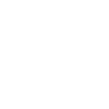
t = 0.00 s
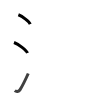
t = 2.75 s
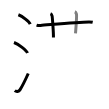
t = 5.50 s
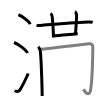
t = 8.50 s
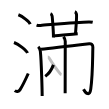
t = 11.25 s
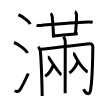
t = 14.00 s

The animated SVG that drew these frames (rendered in a browser with its animation timeline set to each time). Animation: 14 SMIL elements (animate=14); one cycle of 14.00 s.

<svg width="109px" height="109px" viewBox="0 0 px 109px" xmlns="http://www.w3.org/2000/svg" xmlns:xlink="http://www.w3.org/1999/xlink" xml:space="preserve" version="1.1"  baseProfile="full">
<path d="M18.38,14.75c4.19,1.65,10.82,6.78,11.87,9.34" style="fill:none;stroke:black;stroke-width:3;opacity:0">
  <animate attributeType="CSS" attributeName="opacity" from="0" to="1" begin="0s" dur="1s" repeatCount="Indefinite" fill="freeze" />
</path>
<path d="M14,42.5c4.77,1.85,12.31,7.62,13.5,10.5" style="fill:none;stroke:black;stroke-width:3;opacity:0">
  <animate attributeType="CSS" attributeName="opacity" from="0" to="1" begin="1s" dur="1s" repeatCount="Indefinite" fill="freeze" />
</path>
<path d="M14.75,90.68c1.65,1.34,4.14,0.9,5.18-0.76c3.03-4.84,5.56-10.25,8.32-16.42" style="fill:none;stroke:black;stroke-width:3;opacity:0">
  <animate attributeType="CSS" attributeName="opacity" from="0" to="1" begin="2s" dur="1s" repeatCount="Indefinite" fill="freeze" />
</path>
<path d="M36.57,25.06c1.08,0.38,3.05,0.45,4.13,0.38c5.62-0.35,36.38-3.4,48.22-3.56c1.79-0.03,2.87,0.18,3.77,0.38" style="fill:none;stroke:black;stroke-width:3;opacity:0">
  <animate attributeType="CSS" attributeName="opacity" from="0" to="1" begin="3s" dur="1s" repeatCount="Indefinite" fill="freeze" />
</path>
<path d="M50.51,13.69c0.89,0.35,1.42,1.6,1.6,2.31c0.18,0.71,1.5,17.07,1.32,21.5" style="fill:none;stroke:black;stroke-width:3;opacity:0">
  <animate attributeType="CSS" attributeName="opacity" from="0" to="1" begin="4s" dur="1s" repeatCount="Indefinite" fill="freeze" />
</path>
<path d="M74.85,11.75c0.89,0.35,1.42,1.6,1.6,2.31c0.18,0.71-0.42,12.84-0.95,19.4" style="fill:none;stroke:black;stroke-width:3;opacity:0">
  <animate attributeType="CSS" attributeName="opacity" from="0" to="1" begin="5s" dur="1s" repeatCount="Indefinite" fill="freeze" />
</path>
<path d="M53.43,35.76c3.37,0,21.26-1.79,24.3-1.95" style="fill:none;stroke:black;stroke-width:3;opacity:0">
  <animate attributeType="CSS" attributeName="opacity" from="0" to="1" begin="6s" dur="1s" repeatCount="Indefinite" fill="freeze" />
</path>
<path d="M38.25,46.77c1.25,1.23,1.93,2.96,2.11,4.68c1.06,10.25,1.81,39.96,1.81,44.57" style="fill:none;stroke:black;stroke-width:3;opacity:0">
  <animate attributeType="CSS" attributeName="opacity" from="0" to="1" begin="7s" dur="1s" repeatCount="Indefinite" fill="freeze" />
</path>
<path d="M41.06,49.21c9.87-0.96,41.96-4.76,48.17-5.5c2.01-0.24,3.7,0.97,3.63,3.61c-0.35,13.43-0.1,27.18-2.11,41.85c-0.97,7.07-4.63,4.82-7.25,0" style="fill:none;stroke:black;stroke-width:3;opacity:0">
  <animate attributeType="CSS" attributeName="opacity" from="0" to="1" begin="8s" dur="1s" repeatCount="Indefinite" fill="freeze" />
</path>
<path d="M63.44,36.84c1.01,1.2,1.81,2.65,1.81,4.33c0,0.96-0.1,49.52-0.1,52.17" style="fill:none;stroke:black;stroke-width:3;opacity:0">
  <animate attributeType="CSS" attributeName="opacity" from="0" to="1" begin="9s" dur="1s" repeatCount="Indefinite" fill="freeze" />
</path>
<path d="M53.43,64.88c-1.44,3.85-5.18,9.31-8.17,11.49" style="fill:none;stroke:black;stroke-width:3;opacity:0">
  <animate attributeType="CSS" attributeName="opacity" from="0" to="1" begin="10s" dur="1s" repeatCount="Indefinite" fill="freeze" />
</path>
<path d="M47.8,56.9c0.47,0,0.89,0.48,1.12,0.84c3.73,5.91,7.96,11.98,11.42,16.16c0.39,0.47,0.76,0.64,1.18,0.77" style="fill:none;stroke:black;stroke-width:3;opacity:0">
  <animate attributeType="CSS" attributeName="opacity" from="0" to="1" begin="11s" dur="1s" repeatCount="Indefinite" fill="freeze" />
</path>
<path d="M77.87,61.55c-1.5,3.83-5.38,9.26-8.49,11.43" style="fill:none;stroke:black;stroke-width:3;opacity:0">
  <animate attributeType="CSS" attributeName="opacity" from="0" to="1" begin="12s" dur="1s" repeatCount="Indefinite" fill="freeze" />
</path>
<path d="M73.09,53.48c0.5,0,0.99,0.48,1.18,0.88c2.93,6.01,7.36,12.69,12.1,16.87c0.48,0.42,0.81,0.67,1.25,0.81" style="fill:none;stroke:black;stroke-width:3;opacity:0">
  <animate attributeType="CSS" attributeName="opacity" from="0" to="1" begin="13s" dur="1s" repeatCount="Indefinite" fill="freeze" />
</path>
</svg>
